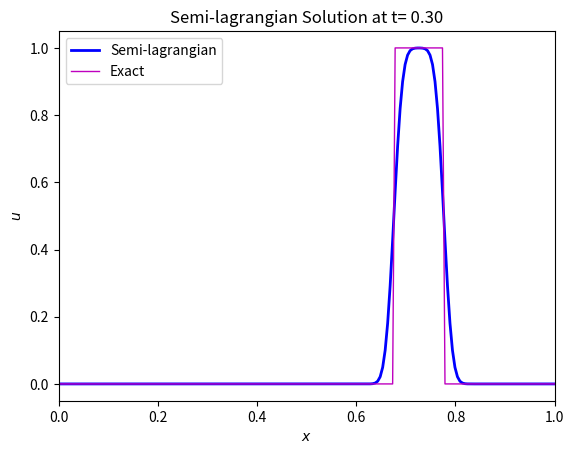

Here is the Python script that generated this plot:
#!/usr/bin/env python
# coding: utf-8

# (scheme:semi-lagrangian)=
# # The semi-lagrangian scheme
# 
# We have been using the linear advection equation in its Eulerian form {eq}`eqAdvection`. An alternative form of this equation is 
# 
# $$
# \frac{dU}{dt}=0,
# $$ (eq:advectionLagrangian)
# 
# where $U(t)=u(x(t),t)$ is the quantity $u(x,t)$ carried by a particle whose trajectory is $x(t)=x(0)+ct$. Equation {eq}`eq:advectionLagrangian` is called the *Lagrangian* form of {eq}`eqAdvection` and it states that $u$ is conserved along particle trajectories.
# 
# Both forms are equivalent, as we can see if we expand {eq}`eq:advectionLagrangian`:
# 
# $$
# \frac{dU}{dt}=\frac{du(x(t),t)}{dt}=\frac{\partial u}{\partial t} + \frac{\partial u}{\partial x}\frac{\partial x}{\partial t}=\frac{\partial u}{\partial t} + c\frac{\partial u}{\partial x}=0.
# $$ (eq:advectionEulerianLagrangian)
# 
# The conservation of $u$ implies that, over a time interval $[n\Delta t, (n+1)\Delta t]$,
# 
# $$
# U^{n+1}=U^{n}.
# $$ (eq:schemeLagrangian)
# 
# This means that if we know $U^0$, we know the all subsequent $U^n$, along the trajectories of fluid particles. However, this does not work in practice because we don't know the particle trajectories. 
# 
# A more practical approach is to "reverse" the procedure.  {numref}`fig:semiLagrangia-grid` shows a part of the t-x diagram between time steps $n$ and $n+1$ and grid positions $m-2$ to $m+2$.
# 
# ```{figure} numerical-schemes-semi-lagrangian-grid.png
# ---
# height: 400px
# name: fig:semiLagrangia-grid
# ---
# t-x diagram between time steps $n$ and $n+1$. The particle at $x_{m+2}$ at time $t^{n+1}$ was at $x_{\ast}$ at time $t^n$.
# ```
# The value of $u_{m+2}^{n+1}$ is $U_{m+2}^{n+1}$, the value of $u$ carried by the particle that occupies $x_{m+2}$ at $t^{n+1}$. According to {eq}`eq:schemeLagrangian`, this value is $U_{\ast}^{n}$, the value of $u$ at $x_{\ast}$ at $t^n$, which is the position that the particle occupied at $t^n$. 
# 
# During one time step, the particle moves a distance $s=c\Delta t$. Let $\sigma=c\Delta t/\Delta x=1.25$ ({numref}`fig:semiLagrangia-grid`), so that $s=\sigma\Delta x=1.25\Delta x$. In general, the particle's departure point $x_{\ast}$ does not coincide with the grid nodes, so we must interpolate $u$ to find $u(x_{\ast},t^n)$.
# 
# Let $p=[\sigma]$ be the integer part of $\sigma$ and $\alpha=\sigma-p$, the fractional part of $\sigma$. In this example, $p=1$ and $\alpha=0.25$. The departure point falls between $m-p-1$ and $m-p$, and we can use linear interpolation to obtain $U_{\ast}^n$:
# 
# $$
# U_{\ast}^n=\alpha u_{m-p-1}^n + (1-\alpha)u_{m-p}^n=u_{m+2}^{n+1}, 
# $$
# 
# which is $u_{m+2}^{n+1}$ because of {eq}`eq:schemeLagrangian`. 
# 
# ## Stability of semi-lagragian schemes
# 
# The semi-lagrangian scheme can be written as
# 
# $$
# U_{m}^{n+1}=\alpha U_{m-p-1}^n + (1-\alpha)U_{m-p}^n. 
# $$ (eq:semiLagrangian)
# 
# Let us assume a solution like
# 
# $$
# U_m^n=B^ne^{i\lambda m\Delta x}
# $$
# 
# and replace it in {eq}`eq:semiLagrangian`. After removing the common term $e^{i\lambda m\Delta x}$, we obtain
# 
# $$
# \frac{B^{n+1}}{B^n} = \alpha e^{i\lambda (-p-1)\Delta x} + (1-\alpha)e^{i\lambda (-p)\Delta x} \\
# = e^{i\lambda (-p)\Delta x}[(1-\alpha)+\alpha e^{-i\lambda\Delta x}].
# $$
# 
# For the scheme to be stable we need that $|B^{n+1}/B^n|\leq 1$. This can be easily checked:
# 
# $$
# \left|\frac{B^{n+1}}{B^n}\right|^2 &= |e^{i\lambda (-p)\Delta x}|^2|(1-\alpha)+\alpha e^{-i\lambda\Delta x}|^2 \\
# &=|(1-\alpha)+\alpha(\cos \lambda \Delta x-i\sin\lambda\Delta x)|^2 \\
# &=1-2\alpha(1-\alpha)[1-\cos\lambda \Delta x].
# $$
# 
# For all $\theta$, $0\leq 1 - \cos\theta \leq 2$, so in the worst case scenario, we shall have
# 
# $$
# \left|\frac{B^{n+1}}{B^n}\right|^2 = 1-4\alpha(1-\alpha)=(1-2\alpha)^2\leq 1, \quad 0<\alpha<1.
# $$
# 
# For $1-\cos\lambda \Delta x=0$, we shall have $|B^{n+1}/B^n|^2=1$. In either case,
# 
# $$
# \left|\frac{B^{n+1}}{B^n}\right|^2 \leq 1,
# $$
# 
# so the semi-Lagrangian scheme is unconditionally stable. 
# 
# ```{figure} stability-semi-lagrangian.png
# ---
# height: 400px
# name: fig:stability-semi-lagrangian
# ---
# t-x diagram of the Leapfrog and semi-Lagrangian schemes for the linear advection equation, with $\Delta t=4$, $\Delta x=3$ and $c=2$. 
# ```
# 
# The unconditional stability of the semi-Lagragian scheme comes from the fact that the *physical* domain of dependence of the solution is always contained in the *numerical* domain of dependence of the scheme. Consider the situation in {numref}`fig:stability-semi-lagrangian`, that represents the t-x diagram of a model where the Leafrog scheme and the semi-Lagrangian are employed to solve the linear advection equation .
# 
# At time step $n+1$, the Leapfrog scheme is unstable because $\sigma=c\Delta t/\Delta x>1$. This is visible in the diagram because the characteristic line that goes through $x_m^{n+1}$ does not fall within the numerical domain of dependence of the Leapfrog scheme. The characteristics lines are the physical domain of dependence since the solution of the linear advection equation propagates along them. 
# 
# For the semi-Lagrangian scheme the situation is different. As the particle moves along the characteristic line, the departure point $x_{\ast}^n$ will always fall on the intersection of the characteristic line with the spatial grid $x_m$ of the previous time step. Since all values of $u_m^n$, the physical domain of dependence will always be between two know values of the solution, which can then be interpolated to find $u_{\ast}^n$.
# 
# ## Application: propagation of top hat function
# 
# To test the scheme, we are going to apply it to the propagation of the top hat signal.

# In[1]:


def topHat(x):
   f0=np.zeros(x.shape)
   f0[(x>0.45) & (x<0.55)]=1

   return f0


# The Semi-lagrangian scheme is implemented in the following Python function:

# In[2]:


def semiLagrangian(u0,c,dt,dx,N,M):

    # Store initial condition
    u=u0.copy()

    # Initial positions in grid coordinates m=1:M
    m=np.arange(0,M).astype(int)#x0.copy()

    C = c*dt/dx

    p=np.floor(C).astype(int)

    alpha = C - p

    for n in range(N):
        
        m1=(m-p-1)%M
        
        m2=(m1+1)%M
        
        u_minus = (1-alpha)*u[m2] + alpha*u[m1]
    
        # Forward transport
        u = u_minus

    return u


# In the next code snippet, we set the discretization parameters and integrate the initial condition with the Upwind scheme:

# In[3]:


import numpy as np
import matplotlib.pyplot as plt

N     = 30       # Number of time steps
M     = 200      # Number of grid points
c     = 0.75     # Propagation speed

dt = 0.01
dx = 1/M

print("Number of time steps = {:d}".format(N))
print("Number of grid points = {:d}".format(M))
print("Time step = {:f}".format(dt))
print("Grid size = {:f}".format(dx))
print("CFL number = {:f}".format(c*dt/dx))

# Grid points
X=np.linspace(0,1,M)

# Integrate the initial condition N time steps
U=semiLagrangian(topHat(X),c,dt,dx,N,M)


# The solution at the end of the integration is shown below:

# In[4]:


# Shift the exact solution a distance equivalent to c*N*dt
newX = np.mod(X-c*N*dt,1)

fig, ax0 = plt.subplots()

ax0.plot(X, U, lw = 2, color = "b",  label='Semi-lagrangian')
ax0.plot(X, topHat(newX), lw = 1, color = "m",  label='Exact')

ax0.set_title("Semi-lagrangian Solution at t={:5.2f}".format(N*dt))
ax0.set_xlabel('$x$')
ax0.set_xlim([0, 1])
ax0.set_ylabel('$u$')
ax0.legend()

plt.show()


# We can observe that the Semi-lagrangian scheme is stable for CFL>1, however dissipative behaviour is observable, due to the first order treatment of the spatial derivatives in the implementation of the scheme.
